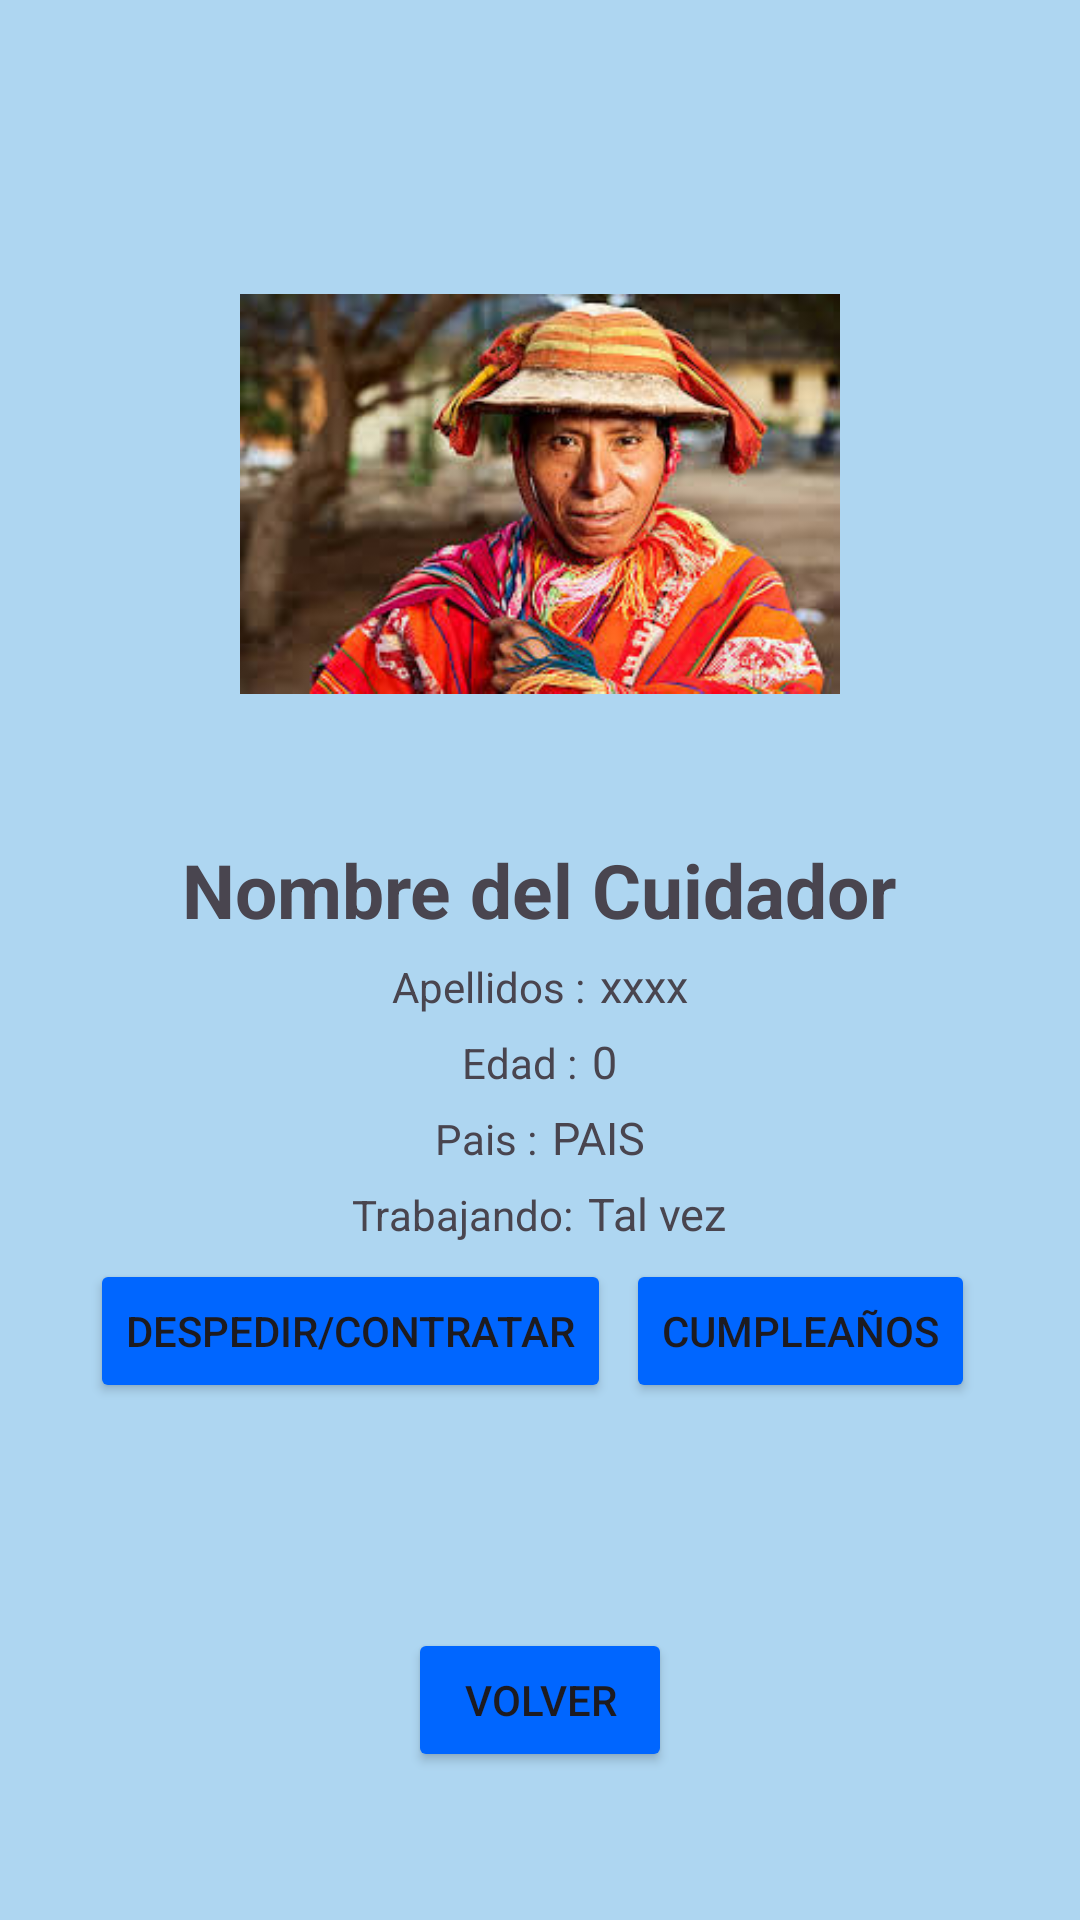

This screen was rendered from an Android layout file. Write that file and the resources it references.
<!-- AndroidManifest.xml: application theme Theme.ExamenFinalPDMM -->
<!-- res/layout/activity_cuidador_informacion.xml -->
<?xml version="1.0" encoding="utf-8"?>
<androidx.constraintlayout.widget.ConstraintLayout
    xmlns:android="http://schemas.android.com/apk/res/android"
    xmlns:app="http://schemas.android.com/apk/res-auto"
    android:id="@+id/main"
    android:layout_width="match_parent"
    android:layout_height="match_parent"
    android:orientation="vertical"
    android:gravity="center"
    android:background="@color/background">


    <LinearLayout
        android:layout_width="wrap_content"
        android:layout_height="wrap_content"
        android:gravity="center"
        android:orientation="vertical"
        app:layout_constraintBottom_toBottomOf="parent"
        app:layout_constraintEnd_toEndOf="parent"
        app:layout_constraintStart_toStartOf="parent"
        app:layout_constraintTop_toTopOf="parent">

        <ImageView
            android:id="@+id/ivFotoCuidador"
            android:layout_width="200dp"
            android:layout_height="200dp"
            android:layout_margin="15dp"
            android:src="@drawable/peruano" />

        <TextView
            android:id="@+id/tvNombre"
            android:layout_width="wrap_content"
            android:layout_height="wrap_content"
            android:layout_marginBottom="5dp"
            android:text="Nombre del Cuidador"
            android:textSize="25sp"
            android:textStyle="bold" />

        <LinearLayout
            android:layout_width="wrap_content"
            android:layout_height="wrap_content"
            android:layout_marginBottom="5dp">

            <TextView
                android:layout_width="wrap_content"
                android:layout_height="wrap_content"
                android:layout_marginRight="5dp"
                android:text="Apellidos :" />

            <TextView
                android:id="@+id/tvApellidos"
                android:layout_width="wrap_content"
                android:layout_height="wrap_content"
                android:text="xxxx"
                android:textSize="15sp" />

        </LinearLayout>

        <LinearLayout
            android:layout_width="wrap_content"
            android:layout_height="wrap_content"
            android:layout_marginBottom="5dp">

            <TextView
                android:layout_width="wrap_content"
                android:layout_height="wrap_content"
                android:layout_marginRight="5dp"
                android:text="Edad :" />

            <TextView
                android:id="@+id/tvEdad"
                android:layout_width="wrap_content"
                android:layout_height="wrap_content"
                android:text="0"
                android:textSize="15sp" />

        </LinearLayout>


        <LinearLayout
            android:layout_width="wrap_content"
            android:layout_height="wrap_content"
            android:layout_marginBottom="5dp">

            <TextView
                android:layout_width="wrap_content"
                android:layout_height="wrap_content"
                android:layout_marginRight="5dp"
                android:text="Pais :" />

            <TextView
                android:id="@+id/tvPais"
                android:layout_width="wrap_content"
                android:layout_height="wrap_content"
                android:text="PAIS"
                android:textSize="15sp" />

        </LinearLayout>
        <LinearLayout
            android:layout_width="wrap_content"
            android:layout_height="wrap_content"
            android:layout_marginBottom="5dp">

            <TextView
                android:layout_width="wrap_content"
                android:layout_height="wrap_content"
                android:layout_marginRight="5dp"
                android:text="Trabajando:" />

            <TextView
                android:id="@+id/tvTrabajando"
                android:layout_width="wrap_content"
                android:layout_height="wrap_content"
                android:text="Tal vez"
                android:textSize="15sp" />

        </LinearLayout>

        <LinearLayout
            android:layout_width="wrap_content"
            android:layout_height="wrap_content"
            android:layout_marginBottom="5dp">

            <Button
                android:id="@+id/btnDespedir"
                android:layout_width="wrap_content"
                android:layout_height="wrap_content"
                android:layout_marginRight="5dp"
                android:backgroundTint="@color/button"
                android:text="Despedir/Contratar" />

            <Button
                android:id="@+id/btnAnhos"
                android:layout_width="wrap_content"
                android:layout_height="wrap_content"
                android:layout_marginRight="5dp"
                android:backgroundTint="@color/button"
                android:text="Cumpleaños" />

        </LinearLayout>

        <Button
            android:id="@+id/btnVolver"
            android:layout_width="wrap_content"
            android:layout_height="wrap_content"
            android:layout_marginTop="70dp"
            android:backgroundTint="@color/button"
            android:text="Volver" />
    </LinearLayout>

</androidx.constraintlayout.widget.ConstraintLayout>
<!-- resources referenced by this layout -->
<resources>
  <color name="background">#aed6f1</color>
  <color name="button">#0066FF</color>
  <!-- drawable peruano: jpg bitmap (drawable, 18020 bytes) -->
  <style name="Theme.ExamenFinalPDMM" parent="Base.Theme.ExamenFinalPDMM" />
  <style name="Base.Theme.ExamenFinalPDMM" parent="Theme.Material3.DayNight.NoActionBar">
          
          
      </style>
</resources>
